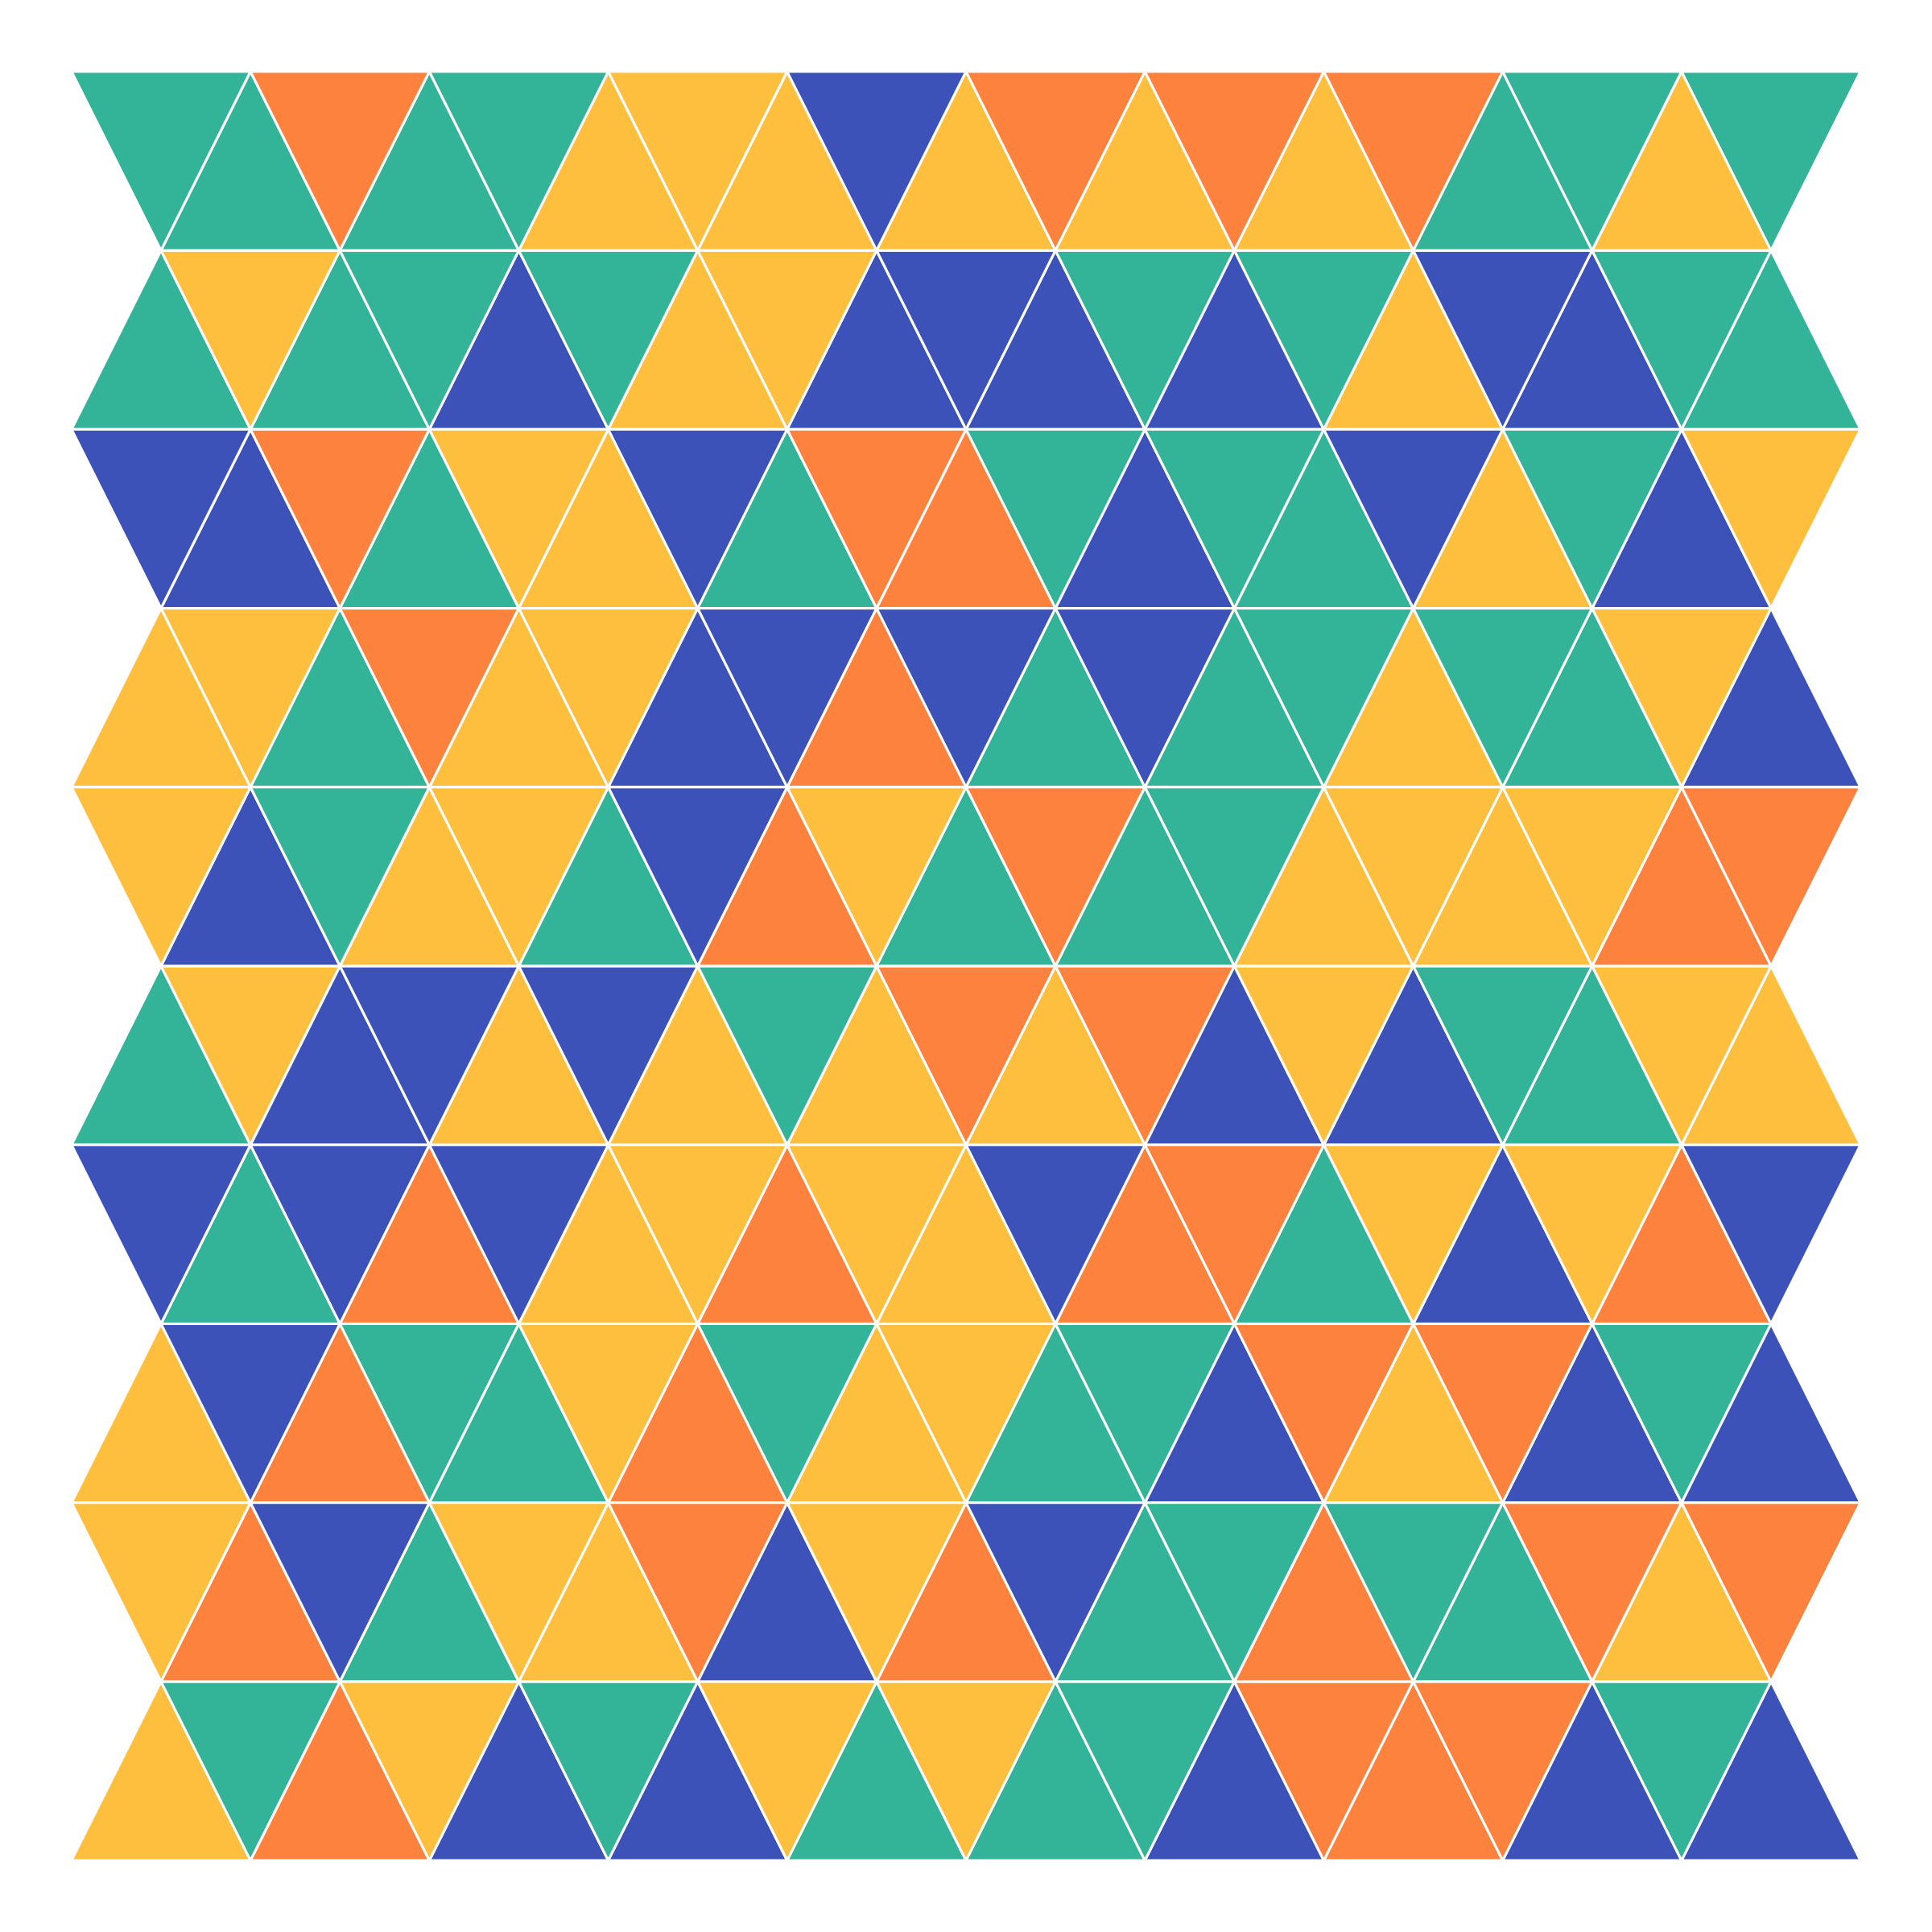

The R source for this figure:
# Title: Triangles Mosaic
# Description: Mosaic with multiple colored triangles
# Author: Gaston Sanchez
# Date: April-10-2024

#-------------------------------------------
# triangles of odd rows
#-------------------------------------------
xs1_up = c(0.0, 0.1, 0.05)
ys1_up = c(0.0, 0.0, 0.1)
xsteps = seq(from = 0.0, to = 1, by = 0.1)
ysteps = seq(from = 0.0, to = 1, by = 0.1)

# inverted triangles
xs1_down = c(0.05, 0.15, 0.1)
ys1_down = c(0.1, 0.1, 0.0)

#-------------------------------------------
# triangles of even rows
#-------------------------------------------
xs2_up = c(0.05, 0.15, 0.1)
ys2_up = c(0.0, 0.0, 0.1)
xsteps = seq(from = 0.0, to = 0.9, by = 0.1)
ysteps = seq(from = 0.0, to = 0.9, by = 0.1)

# inverted triangles
xs2_down = c(0.0, 0.1, 0.05)
ys2_down = c(0.1, 0.1, 0.0)


#-------------------------------------------
# colors
#-------------------------------------------
# base colors for color-scheme
set.seed(15)

bv = runif(100, 0.53, 0.56)
blues = hsv(h = bv, s = 1, v = 1, alpha = runif(100, 0.8, 1))

gv = runif(100, 0.20, 0.25)
greens = hsv(h = gv, s = 1, v = 1, alpha = runif(100, 0.8, 1))

ov = runif(50, 0.10, 0.15)
oranges = hsv(h = ov, s = 1, v = 1, alpha = runif(50, 0.8, 1))

whites = hsv(h = 0, s = 0, v = 1, alpha = runif(100, 0.3, 0.7))

base_cols = c(blues, greens, oranges)

# https://paletton.com/#uid=70p0C0kmcEFbWSvhCLyqIzdv-sG
base_cols = c("#FF964E", "#FFC84E", "#4C69C5", "#3ABEA8")


#----------------------------------------------
# Plot exported to PNG file (dimensions 8x8 in)
#----------------------------------------------
#plot(0.5, 0.5, type = "n", xlim = c(0, 1), ylim = c(0, 1))
png("triangles-mosaic.png", width = 8, height = 8, units="in", res = 300)
op = par(bg = "white", mar = rep(0,4))
plot.new()
plot.window(xlim = c(0, 1), ylim = c(0, 1))
# triangles in odd rows
for (row in c(1, 3, 5, 7, 9)) {
  for (col in 1:10) {
    cols = sample(base_cols, size = 10, replace = TRUE)
    polygon(xs1_up + xsteps[col], ys1_up + ysteps[row], 
            col = cols, border = "white")
  }
  for (col in 1:9) {
    cols = sample(base_cols, size = 9, replace = TRUE)
    polygon(xs1_down + xsteps[col], ys1_down + ysteps[row], 
            col = cols, border = "white")
  }
}
# triangles in even rows
for (row in c(2, 4, 6, 8, 10)) {
  for (col in 1:9) {
    cols = sample(base_cols, size = 9, replace = TRUE)
    polygon(xs2_up + xsteps[col], ys2_up + ysteps[row], 
            col = cols, border = "white")
  }
  for (col in 1:10) {
    cols = sample(base_cols, size = 10, replace = TRUE)
    polygon(xs2_down + xsteps[col], ys2_down + ysteps[row], 
            col = cols, border = "white")
  }
}
par(op)
dev.off()


